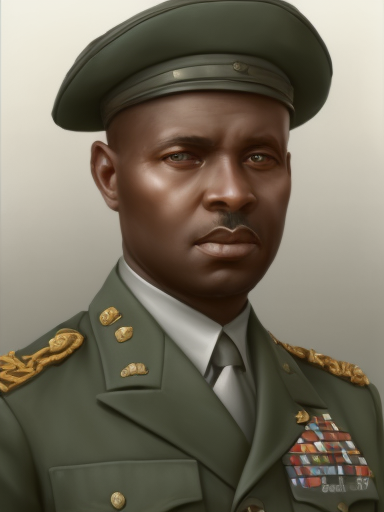
Generation parameters embedded in this image by AUTOMATIC1111 Stable Diffusion web UI or a fork of it (Forge, ...) (PNG 'parameters' text chunk):
matte painting, sharp focus, hoi4_vanilla_portrait_style, African, military uniform
Steps: 20, Sampler: Euler a, CFG scale: 7, Seed: 789973128, Size: 384x512, Model hash: 9b8aa544, Batch size: 2, Batch pos: 0